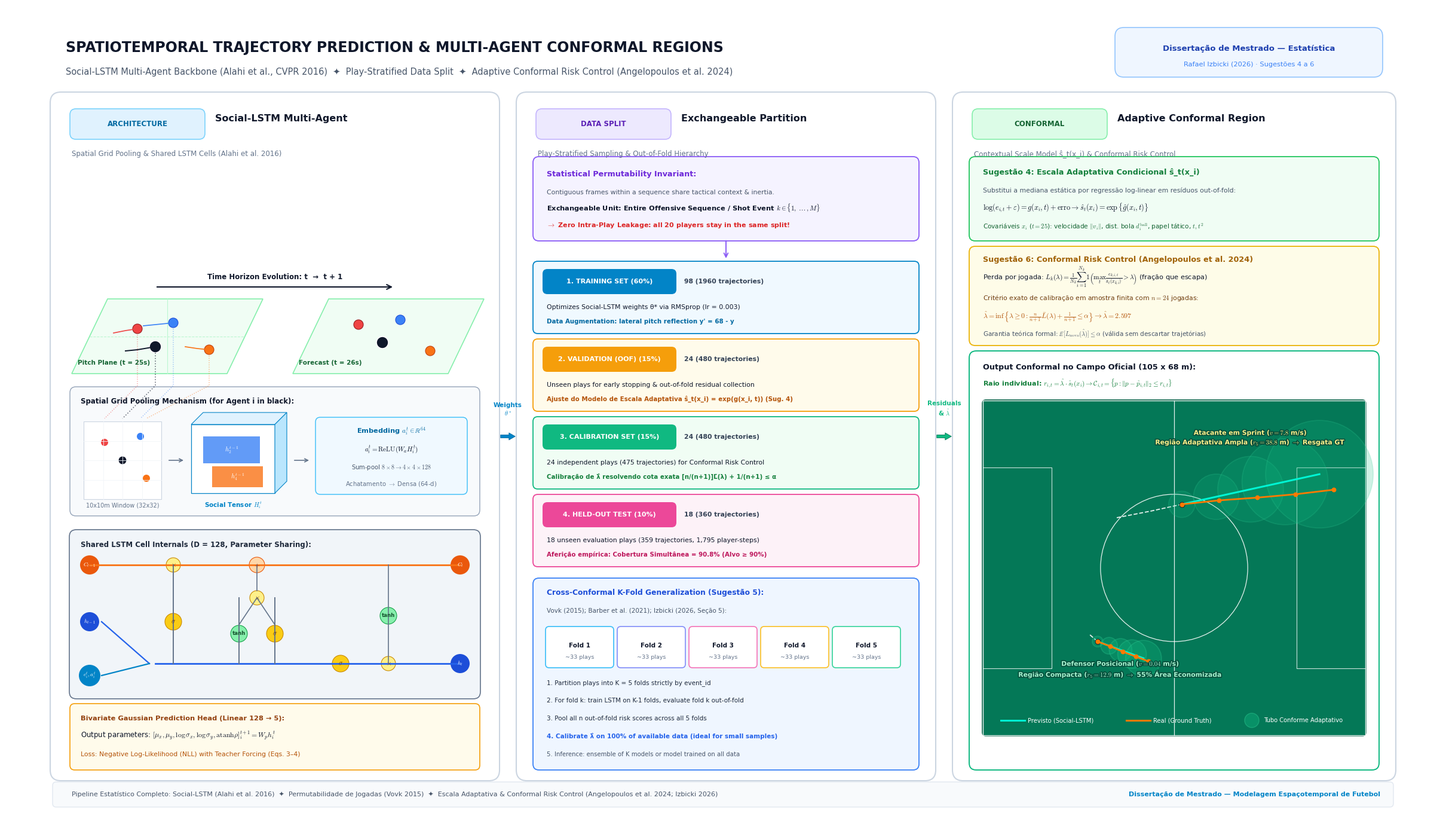

This figure's Python source:
#!/usr/bin/env python3
"""
Scientific Diagram: Social-LSTM Architecture + Data Split + Conformal Region
Matches the style of Alahi et al. (2016), Olah's LSTM diagram, and modern clean neural network schematics.
"""

import matplotlib.pyplot as plt
import matplotlib.patches as patches
from matplotlib.patches import FancyBboxPatch, Circle, Polygon, FancyArrowPatch
import numpy as np
import os

# Matplotlib configuration for publication quality
plt.rcParams['font.sans-serif'] = 'DejaVu Sans'
plt.rcParams['font.family'] = 'sans-serif'
plt.rcParams['mathtext.fontset'] = 'cm'

fig = plt.figure(figsize=(24, 13.5), facecolor='#ffffff')
ax = fig.add_axes([0, 0, 1, 1])
ax.set_xlim(0, 24)
ax.set_ylim(0, 13.5)
ax.axis('off')

# ==============================================================================
# HEADER BANNER (Clean, Modern, Pastel aesthetic like Image 3)
# ==============================================================================
ax.text(1.0, 12.8, "SPATIOTEMPORAL TRAJECTORY PREDICTION & MULTI-AGENT CONFORMAL REGIONS",
        fontsize=17, fontweight='bold', color='#0f172a', va='center')
ax.text(1.0, 12.4, "Social-LSTM Multi-Agent Backbone (Alahi et al., CVPR 2016)  ✦  Play-Stratified Data Split  ✦  Adaptive Conformal Risk Control (Angelopoulos et al. 2024)",
        fontsize=10.5, color='#475569', va='center')

# Author Tag / Dissertation pill badge
badge_diss = FancyBboxPatch((18.6, 12.35), 4.4, 0.75, boxstyle="round,pad=0.04,rounding_size=0.15",
                            facecolor="#eff6ff", edgecolor="#93c5fd", linewidth=1.2)
ax.add_patch(badge_diss)
ax.text(20.8, 12.78, "Dissertação de Mestrado — Estatística", fontsize=9.5, fontweight='bold', color='#1e40af', ha='center', va='center')
ax.text(20.8, 12.52, "Rafael Izbicki (2026) · Sugestões 4 a 6", fontsize=8.2, color='#3b82f6', ha='center', va='center')


# ==============================================================================
# 3 MAIN PANEL CONTAINERS (Light, clean cards with soft grey borders)
# ==============================================================================
card_y = 0.6
card_h = 11.4

# Card 1: Social-LSTM (Width: 7.7)
card1 = FancyBboxPatch((0.8, card_y), 7.4, card_h, boxstyle="round,pad=0.06,rounding_size=0.18",
                       facecolor="#ffffff", edgecolor="#cbd5e1", linewidth=1.5)
ax.add_patch(card1)

# Card 2: Data Split (Width: 6.8)
card2 = FancyBboxPatch((8.6, card_y), 6.9, card_h, boxstyle="round,pad=0.06,rounding_size=0.18",
                       facecolor="#ffffff", edgecolor="#cbd5e1", linewidth=1.5)
ax.add_patch(card2)

# Card 3: Conformal Regions (Width: 7.3)
card3 = FancyBboxPatch((15.9, card_y), 7.3, card_h, boxstyle="round,pad=0.06,rounding_size=0.18",
                       facecolor="#ffffff", edgecolor="#cbd5e1", linewidth=1.5)
ax.add_patch(card3)

# Function to draw clean panel headers (Pill badge style like Image 3)
def draw_panel_header(x, y, pill_text, pill_color, title_text, subtitle_text):
    # Pill badge
    pill = FancyBboxPatch((x, y), 2.2, 0.45, boxstyle="round,pad=0.03,rounding_size=0.1",
                          facecolor=pill_color[0], edgecolor=pill_color[1], linewidth=1.2)
    ax.add_patch(pill)
    ax.text(x + 1.1, y + 0.22, pill_text, fontsize=8.5, fontweight='bold', color=pill_color[2], ha='center', va='center')
    
    # Title & subtitle
    ax.text(x + 2.4, y + 0.32, title_text, fontsize=11.5, fontweight='bold', color='#0f172a', va='center')
    ax.text(x, y - 0.28, subtitle_text, fontsize=8.5, color='#64748b', va='center')

draw_panel_header(1.1, 11.3, "ARCHITECTURE", ("#e0f2fe", "#7dd3fc", "#0369a1"),
                  "Social-LSTM Multi-Agent", "Spatial Grid Pooling & Shared LSTM Cells (Alahi et al. 2016)")

draw_panel_header(8.9, 11.3, "DATA SPLIT", ("#ede9fe", "#c4b5fd", "#5b21b6"),
                  "Exchangeable Partition", "Play-Stratified Sampling & Out-of-Fold Hierarchy")

draw_panel_header(16.2, 11.3, "CONFORMAL", ("#dcfce7", "#86efac", "#166534"),
                  "Adaptive Conformal Region", "Contextual Scale Model ŝ_t(x_i) & Conformal Risk Control")


# ==============================================================================
# PANEL 1: SOCIAL-LSTM ARCHITECTURE (Faithful to Image 1 & Image 2)
# ==============================================================================
# A. Perspective Pitch Slice (Time t and Time t+1)
pitch_y = 7.35

# Perspective pitch 1 at Time t=25
p1_coords = np.array([
    [1.1, pitch_y],
    [3.7, pitch_y],
    [4.3, pitch_y + 1.25],
    [1.7, pitch_y + 1.25]
])
poly1 = Polygon(p1_coords, closed=True, facecolor='#f0fdf4', edgecolor='#86efac', linewidth=1.2)
ax.add_patch(poly1)

# Pitch markings on perspective plane 1
ax.plot([1.4, 4.0], [pitch_y + 0.62, pitch_y + 0.62], color='#bbf7d0', lw=0.8, ls='--')
ax.plot([2.7, 2.7], [pitch_y, pitch_y + 1.25], color='#bbf7d0', lw=0.8)

ax.text(1.2, pitch_y + 0.15, "Pitch Plane (t = 25s)", fontsize=7.5, fontweight='bold', color='#166534')

# Players on Plane 1
# Player 1 (Red / Attacker)
ax.add_patch(Circle((2.2, pitch_y + 0.75), 0.08, facecolor='#ef4444', edgecolor='#991b1b', lw=0.8))
# Player 2 (Blue / Midfielder)
ax.add_patch(Circle((2.8, pitch_y + 0.85), 0.08, facecolor='#3b82f6', edgecolor='#1d4ed8', lw=0.8))
# Player 3 (Black / Reference Player i)
ax.add_patch(Circle((2.5, pitch_y + 0.45), 0.10, facecolor='#0f172a', edgecolor='#ffffff', lw=1.2))
# Player 4 (Orange / Defender)
ax.add_patch(Circle((3.4, pitch_y + 0.40), 0.08, facecolor='#f97316', edgecolor='#c2410c', lw=0.8))

# Trajectory curves on pitch 1
ax.plot([1.8, 2.0, 2.2], [pitch_y + 0.68, pitch_y + 0.72, pitch_y + 0.75], color='#ef4444', lw=1.2)
ax.plot([2.3, 2.5, 2.8], [pitch_y + 0.80, pitch_y + 0.82, pitch_y + 0.85], color='#3b82f6', lw=1.2)
ax.plot([2.0, 2.2, 2.5], [pitch_y + 0.38, pitch_y + 0.40, pitch_y + 0.45], color='#0f172a', lw=1.4)
ax.plot([3.0, 3.2, 3.4], [pitch_y + 0.45, pitch_y + 0.42, pitch_y + 0.40], color='#f97316', lw=1.2)

# Vertical projection lines from agents on pitch down to S-Pooling (Image 1 style)
ax.plot([2.5, 2.5, 1.95], [pitch_y + 0.35, 7.15, 6.6], color='#0f172a', ls=':', lw=1.2, alpha=0.6)
ax.plot([2.2, 2.2, 1.65], [pitch_y + 0.65, 7.15, 6.6], color='#ef4444', ls=':', lw=1.0, alpha=0.5)
ax.plot([2.8, 2.8, 2.25], [pitch_y + 0.75, 7.15, 6.6], color='#3b82f6', ls=':', lw=1.0, alpha=0.5)
ax.plot([3.4, 3.4, 2.35], [pitch_y + 0.30, 7.15, 6.6], color='#f97316', ls=':', lw=1.0, alpha=0.5)

# Perspective pitch 2 at Time t+1 (Future forecast t=26)
p2_coords = np.array([
    [4.8, pitch_y],
    [7.4, pitch_y],
    [8.0, pitch_y + 1.25],
    [5.4, pitch_y + 1.25]
])
poly2 = Polygon(p2_coords, closed=True, facecolor='#f0fdf4', edgecolor='#86efac', linewidth=1.2)
ax.add_patch(poly2)
ax.text(4.9, pitch_y + 0.15, "Forecast (t = 26s)", fontsize=7.5, fontweight='bold', color='#166534')

# Players forecast positions
ax.add_patch(Circle((5.9, pitch_y + 0.82), 0.08, facecolor='#ef4444', edgecolor='#991b1b', lw=0.8))
ax.add_patch(Circle((6.6, pitch_y + 0.90), 0.08, facecolor='#3b82f6', edgecolor='#1d4ed8', lw=0.8))
ax.add_patch(Circle((6.3, pitch_y + 0.52), 0.10, facecolor='#0f172a', edgecolor='#ffffff', lw=1.2))
ax.add_patch(Circle((7.1, pitch_y + 0.38), 0.08, facecolor='#f97316', edgecolor='#c2410c', lw=0.8))

# Time evolution arrow on top
time_arr = FancyArrowPatch((2.5, pitch_y + 1.45), (6.5, pitch_y + 1.45), arrowstyle='->', mutation_scale=14, color='#0f172a', linewidth=1.5)
ax.add_patch(time_arr)
ax.text(4.5, pitch_y + 1.58, "Time Horizon Evolution: t  →  t + 1", fontsize=8.5, fontweight='bold', color='#0f172a', ha='center')

# B. Social Pooling Mechanism Detail Box (Exact adaptation of Image 1 bottom detail)
spool_box = FancyBboxPatch((1.1, 5.0), 6.8, 2.1, boxstyle="round,pad=0.03,rounding_size=0.1",
                           facecolor="#f8fafc", edgecolor="#94a3b8", linewidth=1.0)
ax.add_patch(spool_box)
ax.text(1.25, 6.85, "Spatial Grid Pooling Mechanism (for Agent i in black):", fontsize=8.5, fontweight='bold', color='#0f172a')

# Step 1: Neighborhood window
ax.add_patch(patches.Rectangle((1.3, 5.25), 1.3, 1.3, facecolor='#ffffff', edgecolor='#cbd5e1', lw=0.8))
# Sub-grid lines
for gi in range(1, 4):
    ax.plot([1.3 + gi*1.3/4, 1.3 + gi*1.3/4], [5.25, 6.55], color='#f1f5f9', lw=0.6)
    ax.plot([1.3, 2.6], [5.25 + gi*1.3/4, 5.25 + gi*1.3/4], color='#f1f5f9', lw=0.6)
# Center player i
ax.add_patch(Circle((1.3 + 0.65, 5.25 + 0.65), 0.07, facecolor='#0f172a', edgecolor='white', lw=0.8))
ax.add_patch(Circle((1.3 + 0.35, 5.25 + 0.95), 0.06, facecolor='#ef4444', edgecolor='none'))
ax.add_patch(Circle((1.3 + 0.95, 5.25 + 1.05), 0.06, facecolor='#3b82f6', edgecolor='none'))
ax.add_patch(Circle((1.3 + 1.05, 5.25 + 0.35), 0.06, facecolor='#f97316', edgecolor='none'))
ax.text(1.95, 5.12, "10x10m Window (32x32)", fontsize=7, color='#64748b', ha='center')

# Arrow
arr_s1 = FancyArrowPatch((2.7, 5.9), (3.0, 5.9), arrowstyle='->', mutation_scale=10, color='#64748b', linewidth=1.2)
ax.add_patch(arr_s1)

# Step 2: Sum pooling tensor
ax.add_patch(patches.Rectangle((3.1, 5.35), 1.4, 1.15, facecolor='#ffffff', edgecolor='#0284c7', lw=0.9))
# 3D representation
p3d_top = Polygon([[3.1, 6.5], [3.3, 6.7], [4.7, 6.7], [4.5, 6.5]], closed=True, facecolor='#e0f2fe', edgecolor='#0284c7', lw=0.8)
p3d_side = Polygon([[4.5, 5.35], [4.7, 5.55], [4.7, 6.7], [4.5, 6.5]], closed=True, facecolor='#bae6fd', edgecolor='#0284c7', lw=0.8)
ax.add_patch(p3d_top)
ax.add_patch(p3d_side)
# Hidden states inside tensor
ax.add_patch(patches.Rectangle((3.3, 5.85), 0.95, 0.45, facecolor='#3b82f6', alpha=0.8, edgecolor='none'))
ax.text(3.78, 6.07, r"$h_2^{t-1}$", fontsize=7.5, color='white', ha='center', va='center', fontweight='bold')
ax.add_patch(patches.Rectangle((3.45, 5.45), 0.85, 0.35, facecolor='#f97316', alpha=0.8, edgecolor='none'))
ax.text(3.88, 5.62, r"$h_4^{t-1}$", fontsize=7.5, color='white', ha='center', va='center', fontweight='bold')
ax.text(3.8, 5.12, r"Social Tensor $H_i^t$", fontsize=7.5, fontweight='bold', color='#0284c7', ha='center')

# Arrow
arr_s2 = FancyArrowPatch((4.8, 5.9), (5.1, 5.9), arrowstyle='->', mutation_scale=10, color='#64748b', linewidth=1.2)
ax.add_patch(arr_s2)

# Step 3: Social Embedding
sub_semb = FancyBboxPatch((5.2, 5.35), 2.5, 1.25, boxstyle="round,pad=0.02,rounding_size=0.08",
                          facecolor="#f0f9ff", edgecolor="#38bdf8", linewidth=1.0)
ax.add_patch(sub_semb)
ax.text(6.45, 6.35, r"Embedding $a_i^t \in \mathbb{R}^{64}$", fontsize=8.2, fontweight='bold', color='#0369a1', ha='center')
ax.text(6.45, 6.05, r"$a_i^t = \text{ReLU}(W_a H_i^t)$", fontsize=8, color='#0f172a', ha='center')
ax.text(6.45, 5.75, r"Sum-pool $8 \times 8 \to 4 \times 4 \times 128$", fontsize=7.2, color='#475569', ha='center')
ax.text(6.45, 5.48, r"Achatamento $\to$ Densa (64-d)", fontsize=7.2, color='#64748b', ha='center')

# C. Detailed LSTM Cell (Adapted from Olah's standard diagram in Image 2)
lstm_box = FancyBboxPatch((1.1, 1.95), 6.8, 2.75, boxstyle="round,pad=0.04,rounding_size=0.12",
                          facecolor="#f1f5f9", edgecolor="#64748b", linewidth=1.2)
ax.add_patch(lstm_box)
ax.text(1.25, 4.45, "Shared LSTM Cell Internals (D = 128, Parameter Sharing):", fontsize=8.5, fontweight='bold', color='#1e293b')

# Cell State Horizontal Flow (Orange bar across top, exactly like Image 2)
ax.plot([1.4, 7.6], [4.15, 4.15], color='#f97316', lw=2.0)
# Badges for Previous / Next Cell State
ax.add_patch(Circle((1.4, 4.15), 0.16, facecolor='#ea580c', edgecolor='none'))
ax.text(1.4, 4.15, r"$C_{t-1}$", fontsize=6.8, color='white', ha='center', va='center', fontweight='bold')
ax.add_patch(Circle((7.6, 4.15), 0.16, facecolor='#ea580c', edgecolor='none'))
ax.text(7.6, 4.15, r"$C_t$", fontsize=6.8, color='white', ha='center', va='center', fontweight='bold')

# Hidden State Horizontal Flow (Blue bar across bottom)
ax.plot([2.5, 7.6], [2.5, 2.5], color='#2563eb', lw=2.0)
# Badge for Previous / Next Hidden State
ax.add_patch(Circle((1.4, 3.2), 0.16, facecolor='#1d4ed8', edgecolor='none'))
ax.text(1.4, 3.2, r"$h_{t-1}$", fontsize=6.8, color='white', ha='center', va='center', fontweight='bold')
ax.add_patch(Circle((7.6, 2.5), 0.16, facecolor='#1d4ed8', edgecolor='none'))
ax.text(7.6, 2.5, r"$h_t$", fontsize=6.8, color='white', ha='center', va='center', fontweight='bold')

# Input data badge [e_i^t || a_i^t]
ax.add_patch(Circle((1.4, 2.3), 0.18, facecolor='#0284c7', edgecolor='none'))
ax.text(1.4, 2.3, r"$e_i^t, a_i^t$", fontsize=6.5, color='white', ha='center', va='center', fontweight='bold')

# Combine input data and h_{t-1} line
ax.plot([1.6, 2.4, 2.4], [3.2, 2.5, 2.5], color='#2563eb', lw=1.6)
ax.plot([1.6, 2.4], [2.3, 2.5], color='#0284c7', lw=1.6)

# Gate 1: Forget Gate (Yellow sigma node)
ax.plot([2.8, 2.8], [2.5, 4.15], color='#64748b', lw=1.4)
ax.add_patch(Circle((2.8, 3.2), 0.14, facecolor='#facc15', edgecolor='#ca8a04', lw=0.8))
ax.text(2.8, 3.2, r"$\sigma$", fontsize=8, color='#713f12', ha='center', va='center', fontweight='bold')
# Multiplication on cell line
ax.add_patch(Circle((2.8, 4.15), 0.12, facecolor='#fef08a', edgecolor='#ca8a04', lw=0.8))
ax.text(2.8, 4.15, r"$\times$", fontsize=8, color='#854d0e', ha='center', va='center', fontweight='bold')

# Gate 2: Input Gate (sigma & tanh nodes)
ax.plot([3.9, 3.9], [2.5, 3.6], color='#64748b', lw=1.4)
ax.plot([4.5, 4.5], [2.5, 3.6], color='#64748b', lw=1.4)
ax.add_patch(Circle((3.9, 3.0), 0.14, facecolor='#86efac', edgecolor='#16a34a', lw=0.8))
ax.text(3.9, 3.0, "tanh", fontsize=6.2, color='#14532d', ha='center', va='center', fontweight='bold')
ax.add_patch(Circle((4.5, 3.0), 0.14, facecolor='#facc15', edgecolor='#ca8a04', lw=0.8))
ax.text(4.5, 3.0, r"$\sigma$", fontsize=8, color='#713f12', ha='center', va='center', fontweight='bold')

# Multiply input gate
ax.plot([3.9, 4.2], [3.15, 3.6], color='#64748b', lw=1.2)
ax.plot([4.5, 4.2], [3.15, 3.6], color='#64748b', lw=1.2)
ax.add_patch(Circle((4.2, 3.6), 0.12, facecolor='#fef08a', edgecolor='#ca8a04', lw=0.8))
ax.text(4.2, 3.6, r"$\times$", fontsize=8, color='#854d0e', ha='center', va='center', fontweight='bold')

# Addition on cell state line
ax.plot([4.2, 4.2], [3.72, 4.15], color='#64748b', lw=1.2)
ax.add_patch(Circle((4.2, 4.15), 0.13, facecolor='#fed7aa', edgecolor='#ea580c', lw=0.8))
ax.text(4.2, 4.15, r"$+$", fontsize=8.5, color='#9a3412', ha='center', va='center', fontweight='bold')

# Gate 3: Output Gate
ax.plot([5.6, 5.6], [2.5, 2.5], color='#64748b', lw=1.4)
ax.add_patch(Circle((5.6, 2.5), 0.14, facecolor='#facc15', edgecolor='#ca8a04', lw=0.8))
ax.text(5.6, 2.5, r"$\sigma$", fontsize=8, color='#713f12', ha='center', va='center', fontweight='bold')

# Tanh of new cell state
ax.plot([6.4, 6.4], [4.15, 2.5], color='#64748b', lw=1.2)
ax.add_patch(Circle((6.4, 3.3), 0.14, facecolor='#86efac', edgecolor='#16a34a', lw=0.8))
ax.text(6.4, 3.3, "tanh", fontsize=6.2, color='#14532d', ha='center', va='center', fontweight='bold')

# Output multiplication
ax.add_patch(Circle((6.4, 2.5), 0.12, facecolor='#fef08a', edgecolor='#ca8a04', lw=0.8))
ax.text(6.4, 2.5, r"$\times$", fontsize=8, color='#854d0e', ha='center', va='center', fontweight='bold')

# D. Prediction Head (Output Layer)
sub_out = FancyBboxPatch((1.1, 0.75), 6.8, 1.05, boxstyle="round,pad=0.03,rounding_size=0.08",
                         facecolor="#fffbeb", edgecolor="#f59e0b", linewidth=1.2)
ax.add_patch(sub_out)
ax.text(1.25, 1.55, "Bivariate Gaussian Prediction Head (Linear 128 → 5):", fontsize=8.2, fontweight='bold', color='#92400e')
ax.text(1.25, 1.25, r"Output parameters: $[\mu_x, \mu_y, \log \sigma_x, \log \sigma_y, \text{atanh} \rho]_i^{t+1} = W_p h_i^t$", fontsize=8.5, color='#0f172a')
ax.text(1.25, 0.95, r"Loss: Negative Log-Likelihood (NLL) with Teacher Forcing (Eqs. 3–4)", fontsize=7.8, color='#b45309')


# ==============================================================================
# PANEL 2: PLAY-STRATIFIED DATA SPLIT (Modern Flowchart Style like Image 3)
# ==============================================================================
# A. Permutability & Exchangeable Unit Banner
exch_box = FancyBboxPatch((8.85, 9.6), 6.4, 1.35, boxstyle="round,pad=0.03,rounding_size=0.1",
                          facecolor="#f5f3ff", edgecolor="#8b5cf6", linewidth=1.3)
ax.add_patch(exch_box)
ax.text(9.05, 10.65, "Statistical Permutability Invariant:", fontsize=9.2, fontweight='bold', color='#6d28d9')
ax.text(9.05, 10.35, "Contiguous frames within a sequence share tactical context & inertia.", fontsize=7.8, color='#475569')
ax.text(9.05, 10.08, r"Exchangeable Unit: Entire Offensive Sequence / Shot Event $k \in \{1, \dots, M\}$", fontsize=8.2, fontweight='bold', color='#0f172a')
ax.text(9.05, 9.80, r"$\rightarrow$ Zero Intra-Play Leakage: all 20 players stay in the same split!", fontsize=8.0, color='#dc2626', fontweight='bold')

# Arrow down
arr_d1 = FancyArrowPatch((12.05, 9.6), (12.05, 9.25), arrowstyle='->', mutation_scale=12, color='#8b5cf6', linewidth=1.4)
ax.add_patch(arr_d1)

# B. Four Split Cards with Clear Roles & Colors (Image 3 Style)
def draw_clean_split_card(y, title, pct, n_plays, border_c, fill_c, text_c, role_desc, target_metric):
    card = FancyBboxPatch((8.85, y), 6.4, 1.15, boxstyle="round,pad=0.03,rounding_size=0.08",
                          facecolor=fill_c, edgecolor=border_c, linewidth=1.3)
    ax.add_patch(card)
    # Badge
    badge = FancyBboxPatch((9.0, y + 0.65), 2.2, 0.38, boxstyle="round,pad=0.02,rounding_size=0.08",
                           facecolor=border_c, edgecolor='none')
    ax.add_patch(badge)
    ax.text(10.1, y + 0.84, f"{title} ({pct}%)", fontsize=8.0, fontweight='bold', color='white', ha='center', va='center')
    ax.text(11.35, y + 0.84, f"{n_plays} ({n_plays*20} trajectories)", fontsize=7.8, color='#334155', va='center', fontweight='bold')
    
    ax.text(9.05, y + 0.38, role_desc, fontsize=7.8, color='#0f172a')
    ax.text(9.05, y + 0.14, target_metric, fontsize=7.4, color=text_c, fontweight='bold')

draw_clean_split_card(8.05, "1. TRAINING SET", 60, 98, "#0284c7", "#f0f9ff", "#0369a1",
                      "Optimizes Social-LSTM weights θ* via RMSprop (lr = 0.003)",
                      "Data Augmentation: lateral pitch reflection y' = 68 - y")

draw_clean_split_card(6.75, "2. VALIDATION (OOF)", 15, 24, "#f59e0b", "#fffbeb", "#b45309",
                      "Unseen plays for early stopping & out-of-fold residual collection",
                      "Ajuste do Modelo de Escala Adaptativa ŝ_t(x_i) = exp(g(x_i, t)) (Sug. 4)")

draw_clean_split_card(5.45, "3. CALIBRATION SET", 15, 24, "#10b981", "#f0fdf4", "#15803d",
                      "24 independent plays (475 trajectories) for Conformal Risk Control",
                      "Calibração de λ̂ resolvendo cota exata [n/(n+1)]L̄(λ) + 1/(n+1) ≤ α")

draw_clean_split_card(4.15, "4. HELD-OUT TEST", 10, 18, "#ec4899", "#fdf2f8", "#be185d",
                      "18 unseen evaluation plays (359 trajectories, 1,795 player-steps)",
                      "Aferição empírica: Cobertura Simultânea = 90.8% (Alvo ≥ 90%)")

# C. Cross-Conformal Pipeline Box (Sugestão 5)
cc_box = FancyBboxPatch((8.85, 0.75), 6.4, 3.15, boxstyle="round,pad=0.03,rounding_size=0.1",
                        facecolor="#eff6ff", edgecolor="#3b82f6", linewidth=1.3)
ax.add_patch(cc_box)
ax.text(9.05, 3.65, "Cross-Conformal K-Fold Generalization (Sugestão 5):", fontsize=8.8, fontweight='bold', color='#1d4ed8')
ax.text(9.05, 3.35, "Vovk (2015); Barber et al. (2021); Izbicki (2026, Seção 5):", fontsize=7.5, color='#475569')

# Draw K-fold diagram
kf_y = 2.45
folds_cols = ["#38bdf8", "#818cf8", "#f472b6", "#fbbf24", "#34d399"]
for k in range(5):
    f_box = FancyBboxPatch((9.05 + k*1.2, kf_y), 1.1, 0.65, boxstyle="round,pad=0.02,rounding_size=0.06",
                           facecolor="#ffffff", edgecolor=folds_cols[k], linewidth=1.2)
    ax.add_patch(f_box)
    ax.text(9.6 + k*1.2, kf_y + 0.35, f"Fold {k+1}", fontsize=7.5, fontweight='bold', color='#0f172a', ha='center', va='center')
    ax.text(9.6 + k*1.2, kf_y + 0.16, "~33 plays", fontsize=6.8, color='#64748b', ha='center', va='center')

ax.text(9.05, 2.15, "1. Partition plays into K = 5 folds strictly by event_id", fontsize=7.5, color='#1e293b')
ax.text(9.05, 1.85, "2. For fold k: train LSTM on K-1 folds, evaluate fold k out-of-fold", fontsize=7.5, color='#1e293b')
ax.text(9.05, 1.55, "3. Pool all n out-of-fold risk scores across all 5 folds", fontsize=7.5, color='#1e293b')
ax.text(9.05, 1.25, "4. Calibrate λ̂ on 100% of available data (ideal for small samples)", fontsize=7.5, fontweight='bold', color='#2563eb')
ax.text(9.05, 0.95, "5. Inference: ensemble of K models or model trained on all data", fontsize=7.3, color='#475569')


# ==============================================================================
# PANEL 3: ADAPTIVE CONFORMAL PREDICTION (Sugestões 4 & 6 + Realistic Pitch)
# ==============================================================================
# A. Adaptive Scale Model Box (Sugestão 4)
s4_box = FancyBboxPatch((16.15, 9.6), 6.8, 1.35, boxstyle="round,pad=0.03,rounding_size=0.1",
                        facecolor="#f0fdf4", edgecolor="#22c55e", linewidth=1.3)
ax.add_patch(s4_box)
ax.text(16.35, 10.68, "Sugestão 4: Escala Adaptativa Condicional ŝ_t(x_i)", fontsize=9.2, fontweight='bold', color='#15803d')
ax.text(16.35, 10.38, r"Substitui a mediana estática por regressão log-linear em resíduos out-of-fold:", fontsize=7.8, color='#475569')
ax.text(16.35, 10.08, r"$\log(e_{i,t} + \varepsilon) = g(x_i, t) + \text{erro} \rightarrow \hat{s}_t(x_i) = \exp\{\hat{g}(x_i, t)\}$", fontsize=8.8, color='#0f172a', fontweight='bold')
ax.text(16.35, 9.78, r"Covariáveis $x_i$ ($t = 25$): velocidade $\|v_i\|$, dist. bola $d_i^{\text{ball}}$, papel tático, $t, t^2$", fontsize=7.6, color='#166534')

# B. Conformal Risk Control Box (Sugestão 6)
s6_box = FancyBboxPatch((16.15, 7.85), 6.8, 1.6, boxstyle="round,pad=0.03,rounding_size=0.1",
                        facecolor="#fefce8", edgecolor="#eab308", linewidth=1.3)
ax.add_patch(s6_box)
ax.text(16.35, 9.22, "Sugestão 6: Conformal Risk Control (Angelopoulos et al. 2024)", fontsize=9.2, fontweight='bold', color='#a16207')
ax.text(16.35, 8.92, r"Perda por jogada: $L_k(\lambda) = \frac{1}{N_k} \sum_{i=1}^{N_k} \mathbf{1}\left( \max_{t} \frac{e_{k,i,t}}{\hat{s}_t(x_{k,i})} > \lambda \right)$ (fração que escapa)", fontsize=8.2, color='#0f172a')
ax.text(16.35, 8.58, r"Critério exato de calibração em amostra finita com $n = 24$ jogadas:", fontsize=7.8, color='#713f12')
ax.text(16.35, 8.28, r"$\hat{\lambda} = \inf \left\{ \lambda \geq 0 : \frac{n}{n+1} \bar{L}(\lambda) + \frac{1}{n+1} \leq \alpha \right\} \rightarrow \hat{\lambda} = 2.597$", fontsize=8.6, color='#b45309', fontweight='bold')
ax.text(16.35, 7.98, r"Garantia teórica formal: $\mathbb{E}[L_{\text{nova}}(\hat{\lambda})] \leq \alpha$ (válida sem descartar trajetórias)", fontsize=7.5, color='#475569')

# C. Pitch Canvas with Adaptive Tubes (105 x 68 m)
pitch_card = FancyBboxPatch((16.15, 0.75), 6.8, 6.95, boxstyle="round,pad=0.03,rounding_size=0.12",
                            facecolor="#ffffff", edgecolor="#10b981", linewidth=1.4)
ax.add_patch(pitch_card)

ax.text(16.35, 7.42, "Output Conformal no Campo Oficial (105 x 68 m):", fontsize=9.2, fontweight='bold', color='#0f172a')
ax.text(16.35, 7.15, r"Raio individual: $r_{i,t} = \hat{\lambda} \cdot \hat{s}_t(x_i) \rightarrow \mathcal{C}_{i,t} = \{p : \|p - \hat{p}_{i,t}\|_2 \leq r_{i,t}\}$", fontsize=8.0, color='#15803d', fontweight='bold')

# Football pitch visualization box
fpx0, fpy0 = 16.35, 1.3
fpw, fph = 6.4, 5.6

# Realistic Green Turf
turf = FancyBboxPatch((fpx0, fpy0), fpw, fph, boxstyle="round,pad=0.01,rounding_size=0.06",
                      facecolor="#047857", edgecolor="#065f46", linewidth=1.2)
ax.add_patch(turf)

# Official Pitch Lines (White crisp markings)
ax.plot([fpx0, fpx0 + fpw, fpx0 + fpw, fpx0, fpx0], [fpy0, fpy0, fpy0 + fph, fpy0 + fph, fpy0], color='#ffffff', lw=1.0, alpha=0.9)
# Halfway line & center circle
ax.plot([fpx0 + fpw/2, fpx0 + fpw/2], [fpy0, fpy0 + fph], color='#ffffff', lw=0.9, alpha=0.9)
ax.add_patch(Circle((fpx0 + fpw/2, fpy0 + fph/2), fph*0.22, fill=False, edgecolor='#ffffff', lw=0.9, alpha=0.9))
# Penalty boxes
ax.plot([fpx0, fpx0 + fpw*0.18, fpx0 + fpw*0.18, fpx0],
        [fpy0 + fph*0.2, fpy0 + fph*0.2, fpy0 + fph*0.8, fpy0 + fph*0.8], color='#ffffff', lw=0.8, alpha=0.8)
ax.plot([fpx0 + fpw, fpx0 + fpw*0.82, fpx0 + fpw*0.82, fpx0 + fpw],
        [fpy0 + fph*0.2, fpy0 + fph*0.2, fpy0 + fph*0.8, fpy0 + fph*0.8], color='#ffffff', lw=0.8, alpha=0.8)

import matplotlib.patheffects as pe

# PLAYER 1: SPRINTING ATTACKER (v = 7.82 m/s) -> Large Expanding Adaptive Conformal Tube
p1_ox = [fpx0 + fpw*0.35, fpx0 + fpw*0.44, fpx0 + fpw*0.52]
p1_oy = [fpy0 + fph*0.65, fpy0 + fph*0.67, fpy0 + fph*0.69]
ax.plot(p1_ox, p1_oy, color='#ffffff', lw=1.3, ls='--', alpha=0.9)
ax.scatter([p1_ox[-1]], [p1_oy[-1]], s=36, color='#ffffff', edgecolor='#0f172a', zorder=5)

p1_px = np.linspace(p1_ox[-1], fpx0 + fpw*0.88, 5)
p1_py = np.linspace(p1_oy[-1], fpy0 + fph*0.78, 5)
p1_rads = [0.22, 0.38, 0.55, 0.72, 0.90]  # Adaptive: large expanding radii
ax.plot(p1_px, p1_py, color='#00f5d4', lw=2.2, zorder=6)

# Ground truth path for player 1 (Orange, inside the tube)
p1_tx = p1_px + np.array([0, 0.05, 0.11, 0.17, 0.24])
p1_ty = p1_py + np.array([0, -0.06, -0.14, -0.21, -0.26])
ax.plot(p1_tx, p1_ty, color='#ff7a00', lw=2.0, ls='-', zorder=6)
ax.scatter(p1_tx, p1_ty, s=22, color='#ff7a00', zorder=7)

for pt, pr in zip(range(5), p1_rads):
    circ = Circle((p1_px[pt], p1_py[pt]), pr, facecolor='#10b981', edgecolor='#34d399', alpha=0.20, lw=1.2, zorder=4)
    ax.add_patch(circ)

txt1 = ax.text(p1_px[2], p1_py[2] + 0.75, "Atacante em Sprint ($v = 7.8$ m/s)\nRegião Adaptativa Ampla ($r_5 = 38.8$ m) $\\rightarrow$ Resgata GT",
        fontsize=7.8, color='#fef08a', fontweight='bold', ha='center', zorder=10)
txt1.set_path_effects([pe.withStroke(linewidth=2.5, foreground='#064e3b')])

# PLAYER 2: POSITIONAL DEFENDER (v = 0.04 m/s) -> Compact Efficient Conformal Tube
p2_ox = [fpx0 + fpw*0.28, fpx0 + fpw*0.29, fpx0 + fpw*0.30]
p2_oy = [fpy0 + fph*0.30, fpy0 + fph*0.29, fpy0 + fph*0.28]
ax.plot(p2_ox, p2_oy, color='#ffffff', lw=1.3, ls='--', alpha=0.9)
ax.scatter([p2_ox[-1]], [p2_oy[-1]], s=36, color='#ffffff', edgecolor='#0f172a', zorder=5)

p2_px = np.linspace(p2_ox[-1], fpx0 + fpw*0.42, 5)
p2_py = np.linspace(p2_oy[-1], fpy0 + fph*0.23, 5)
p2_rads = [0.09, 0.14, 0.19, 0.24, 0.30]  # Adaptive: compact tight radii
ax.plot(p2_px, p2_py, color='#00f5d4', lw=2.2, zorder=6)

p2_tx = p2_px + np.array([0, 0.02, 0.04, 0.06, 0.08])
p2_ty = p2_py + np.array([0, -0.01, -0.03, -0.04, -0.05])
ax.plot(p2_tx, p2_ty, color='#ff7a00', lw=2.0, ls='-', zorder=6)
ax.scatter(p2_tx, p2_ty, s=22, color='#ff7a00', zorder=7)

for pt, pr in zip(range(5), p2_rads):
    circ = Circle((p2_px[pt], p2_py[pt]), pr, facecolor='#10b981', edgecolor='#34d399', alpha=0.28, lw=1.2, zorder=4)
    ax.add_patch(circ)

txt2 = ax.text(p2_px[2], p2_py[2] - 0.45, "Defensor Posicional ($v = 0.04$ m/s)\nRegião Compacta ($r_5 = 12.9$ m) $\\rightarrow$ 55% Área Economizada",
        fontsize=7.8, color='#a7f3d0', fontweight='bold', ha='center', zorder=10)
txt2.set_path_effects([pe.withStroke(linewidth=2.5, foreground='#064e3b')])

# Legend below pitch
lx = fpx0 + 0.3
ly = fpy0 + 0.25
ax.plot([lx, lx + 0.4], [ly, ly], color='#00f5d4', lw=2.2)
ax.text(lx + 0.45, ly, "Previsto (Social-LSTM)", fontsize=7.2, color='#ffffff', va='center')

ax.plot([lx + 2.1, lx + 2.5], [ly, ly], color='#ff7a00', lw=2.2)
ax.text(lx + 2.55, ly, "Real (Ground Truth)", fontsize=7.2, color='#ffffff', va='center')

ax.add_patch(Circle((lx + 4.2, ly), 0.12, facecolor='#10b981', edgecolor='#34d399', alpha=0.4))
ax.text(lx + 4.4, ly, "Tubo Conforme Adaptativo", fontsize=7.2, color='#ffffff', va='center')


# ==============================================================================
# PIPELINE CONNECTING ARROWS BETWEEN PANELS
# ==============================================================================
# Arrow Panel 1 -> Panel 2
arr_p1_p2 = FancyArrowPatch((8.25, 6.3), (8.55, 6.3), arrowstyle='simple,tail_width=3.5,head_width=8.5,head_length=7.5',
                            facecolor='#0284c7', edgecolor='#0369a1', lw=0.6)
ax.add_patch(arr_p1_p2)
ax.text(8.4, 6.65, "Weights\n$\\theta^*$", fontsize=7.5, fontweight='bold', color='#0284c7', ha='center')

# Arrow Panel 2 -> Panel 3
arr_p2_p3 = FancyArrowPatch((15.55, 6.3), (15.85, 6.3), arrowstyle='simple,tail_width=3.5,head_width=8.5,head_length=7.5',
                            facecolor='#10b981', edgecolor='#047857', lw=0.6)
ax.add_patch(arr_p2_p3)
ax.text(15.7, 6.65, "Residuals\n& $\\hat{\\lambda}$", fontsize=7.5, fontweight='bold', color='#10b981', ha='center')


# ==============================================================================
# FOOTER / CITATION BAR
# ==============================================================================
footer = FancyBboxPatch((0.8, 0.12), 22.4, 0.38, boxstyle="round,pad=0.02,rounding_size=0.06",
                        facecolor="#f8fafc", edgecolor="#e2e8f0", linewidth=1.0)
ax.add_patch(footer)
ax.text(1.1, 0.31, "Pipeline Estatístico Completo: Social-LSTM (Alahi et al. 2016)  ✦  Permutabilidade de Jogadas (Vovk 2015)  ✦  Escala Adaptativa & Conformal Risk Control (Angelopoulos et al. 2024; Izbicki 2026)",
        fontsize=8.0, color='#475569', va='center')
ax.text(23.0, 0.31, "Dissertação de Mestrado — Modelagem Espaçotemporal de Futebol", fontsize=8.0, color='#0284c7', ha='right', va='center', fontweight='bold')

# Save high-resolution PNG
os.makedirs("output", exist_ok=True)
os.makedirs("docs", exist_ok=True)

out_file = "output/scientific_pipeline_architecture_clean.png"
docs_file = "docs/scientific_pipeline_architecture_clean.png"

plt.savefig(out_file, dpi=300, facecolor='#ffffff', edgecolor='none', bbox_inches='tight')
plt.savefig(docs_file, dpi=300, facecolor='#ffffff', edgecolor='none', bbox_inches='tight')
print(f"Diagram created successfully:")
print(f"  -> {out_file}")
print(f"  -> {docs_file}")
